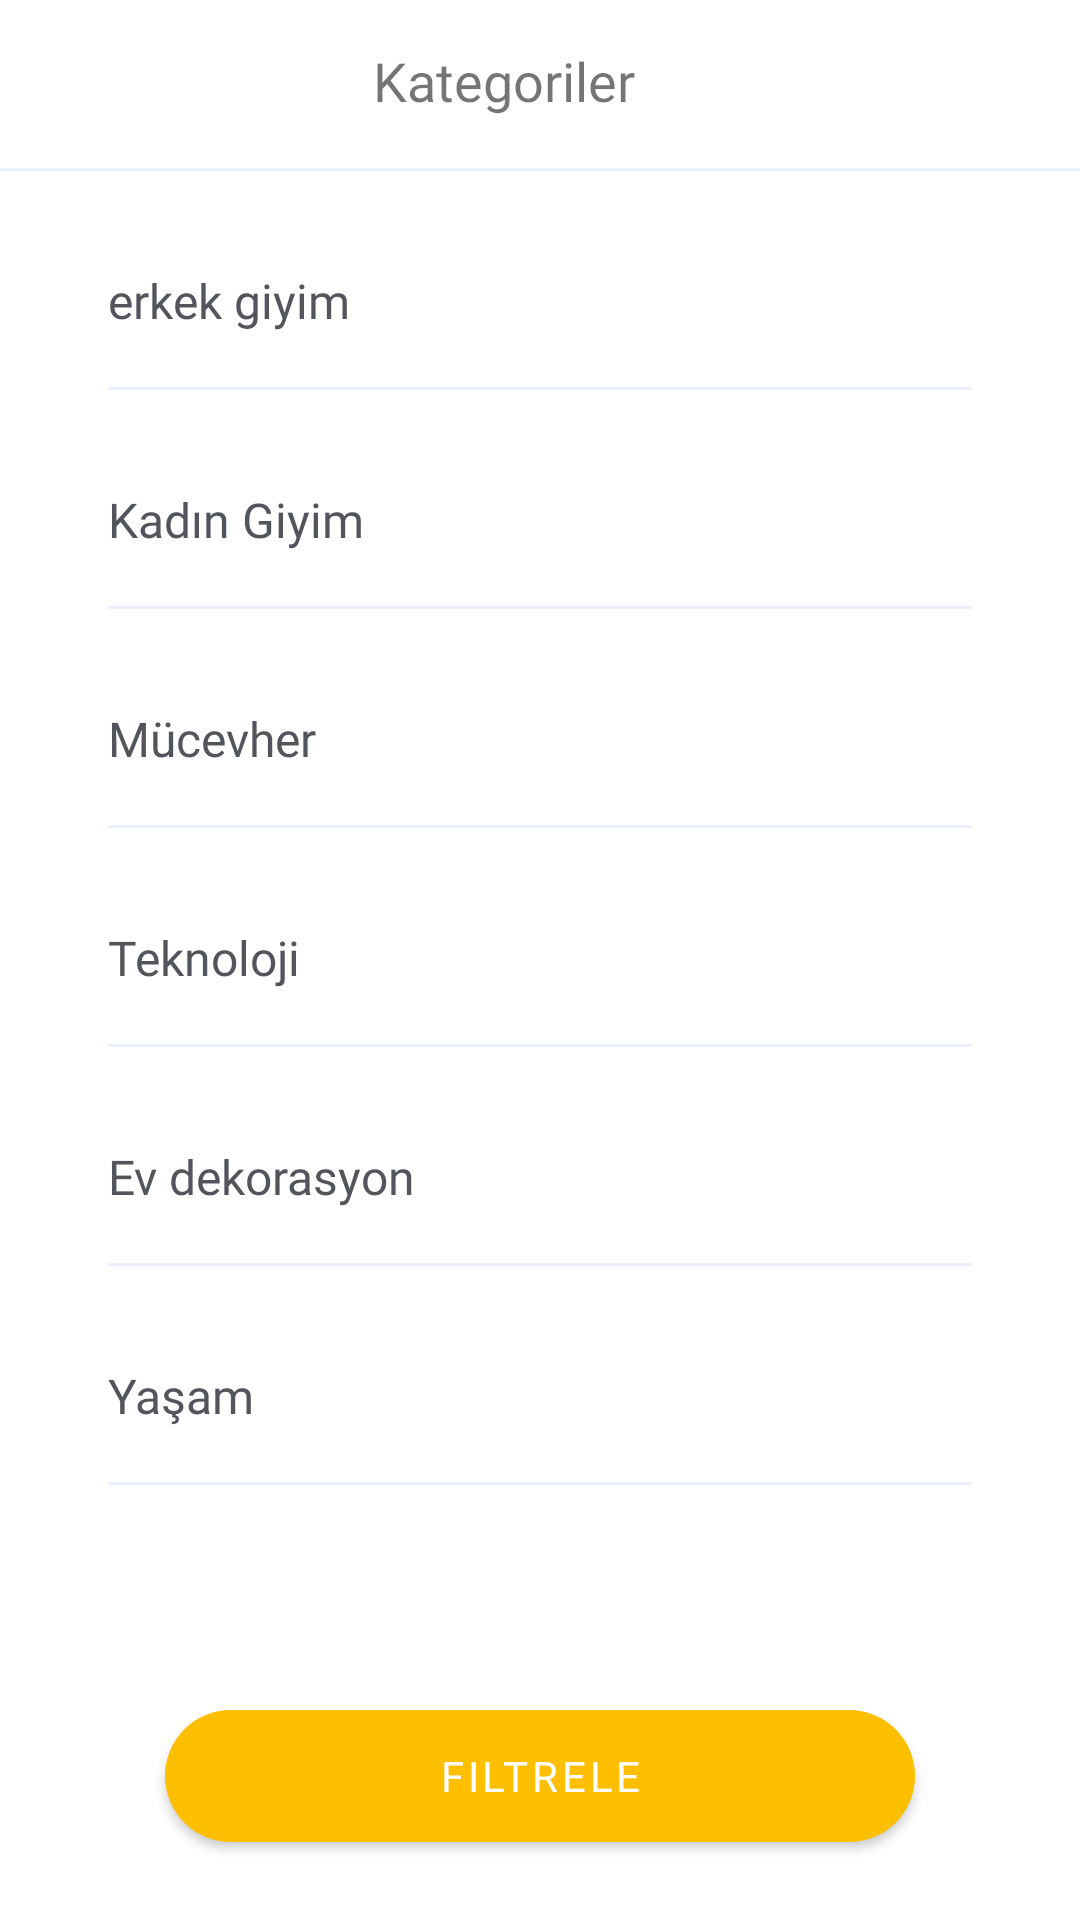

The Android layout XML behind this screen, and the referenced resources:
<!-- AndroidManifest.xml: application theme NoActionBarStyle -->
<!-- res/layout/product_filter_bottom_sheet.xml -->
<?xml version="1.0" encoding="utf-8"?>
<androidx.constraintlayout.widget.ConstraintLayout xmlns:android="http://schemas.android.com/apk/res/android"
    xmlns:app="http://schemas.android.com/apk/res-auto"
    xmlns:tools="http://schemas.android.com/tools"
    android:id="@+id/bottomSheetContainer"
    android:layout_width="match_parent"
    android:layout_height="match_parent">

    <LinearLayout
        android:id="@+id/llHeader"
        android:layout_width="match_parent"
        android:layout_height="?actionBarSize"
        android:background="@color/white"
        android:gravity="center_vertical"
        android:orientation="horizontal"
        android:padding="16dp"
        app:layout_constraintEnd_toEndOf="parent"
        app:layout_constraintStart_toStartOf="parent"
        app:layout_constraintTop_toTopOf="parent">

        <ImageView
            android:id="@+id/imgClose"
            android:layout_width="wrap_content"
            android:layout_height="wrap_content"
            android:layout_gravity="start"
            android:contentDescription="@string/app_name"
            android:src="@drawable/ic_close"
            app:tint="@color/Primary" />

        <TextView
            android:layout_width="match_parent"
            android:layout_height="wrap_content"
            android:ellipsize="end"
            android:fontFamily="@font/poppins_semibold"
            android:gravity="center"
            android:includeFontPadding="false"
            android:maxLines="1"
            android:paddingEnd="24dp"
            android:text="@string/kategoriler"
            android:textSize="18sp"
            tools:ignore="RtlSymmetry" />

    </LinearLayout>

    <LinearLayout
        android:id="@+id/llContent"
        android:layout_width="match_parent"
        android:layout_height="wrap_content"
        android:orientation="vertical"
        app:layout_constraintBottom_toTopOf="@+id/btnFilter"
        app:layout_constraintEnd_toEndOf="parent"
        app:layout_constraintStart_toStartOf="parent"
        app:layout_constraintTop_toBottomOf="@id/llHeader"
        app:layout_constraintVertical_bias="0.0">

        <View
            android:layout_width="match_parent"
            android:layout_height="1dp"
            android:background="@color/dividerColor" />

        <TextView
            android:id="@+id/tvMensClothing"
            android:layout_width="match_parent"
            android:layout_height="56dp"
            android:layout_marginTop="16dp"
            android:ellipsize="end"
            android:fontFamily="@font/titillium_web_semibold"
            android:gravity="center_vertical"
            android:includeFontPadding="false"
            android:maxLines="1"
            android:paddingStart="36dp"
            android:paddingEnd="36dp"
            android:text="@string/erkek_giyim"
            android:textColor="@color/Primary"
            android:textSize="16sp" />

        <View
            android:layout_width="match_parent"
            android:layout_height="1dp"
            android:layout_marginStart="36dp"
            android:layout_marginEnd="36dp"
            android:background="@color/dividerColor" />

        <TextView
            android:id="@+id/tvWomensClothing"
            android:layout_width="match_parent"
            android:layout_height="56dp"
            android:layout_marginTop="16dp"
            android:ellipsize="end"
            android:fontFamily="@font/titillium_web_semibold"
            android:gravity="center_vertical"
            android:includeFontPadding="false"
            android:maxLines="1"
            android:paddingStart="36dp"
            android:paddingEnd="36dp"
            android:text="@string/kadin_giyim"
            android:textColor="@color/Primary"
            android:textSize="16sp" />

        <View
            android:layout_width="match_parent"
            android:layout_height="1dp"
            android:layout_marginStart="36dp"
            android:layout_marginEnd="36dp"
            android:background="@color/dividerColor" />

        <TextView
            android:id="@+id/tvJewelery"
            android:layout_width="match_parent"
            android:layout_height="56dp"
            android:layout_marginTop="16dp"
            android:ellipsize="end"
            android:fontFamily="@font/titillium_web_semibold"
            android:gravity="center_vertical"
            android:includeFontPadding="false"
            android:maxLines="1"
            android:paddingStart="36dp"
            android:paddingEnd="36dp"
            android:text="@string/mucevher"
            android:textColor="@color/Primary"
            android:textSize="16sp" />

        <View
            android:layout_width="match_parent"
            android:layout_height="1dp"
            android:layout_marginStart="36dp"
            android:layout_marginEnd="36dp"
            android:background="@color/dividerColor" />

        <TextView
            android:id="@+id/tvTElectronics"
            android:layout_width="match_parent"
            android:layout_height="56dp"
            android:layout_marginTop="16dp"
            android:ellipsize="end"
            android:fontFamily="@font/titillium_web_semibold"
            android:gravity="center_vertical"
            android:includeFontPadding="false"
            android:maxLines="1"
            android:paddingStart="36dp"
            android:paddingEnd="36dp"
            android:text="@string/teknoloji"
            android:textColor="@color/Primary"
            android:textSize="16sp" />

        <View
            android:layout_width="match_parent"
            android:layout_height="1dp"
            android:layout_marginStart="36dp"
            android:layout_marginEnd="36dp"
            android:background="@color/dividerColor" />

        <TextView
            android:id="@+id/tvHomeDecoration"
            android:layout_width="match_parent"
            android:layout_height="56dp"
            android:layout_marginTop="16dp"
            android:ellipsize="end"
            android:fontFamily="@font/titillium_web_semibold"
            android:gravity="center_vertical"
            android:includeFontPadding="false"
            android:maxLines="1"
            android:paddingStart="36dp"
            android:paddingEnd="36dp"
            android:text="@string/ev_dekorasyon"
            android:textColor="@color/Primary"
            android:textSize="16sp" />

        <View
            android:layout_width="match_parent"
            android:layout_height="1dp"
            android:layout_marginStart="36dp"
            android:layout_marginEnd="36dp"
            android:background="@color/dividerColor" />

        <TextView
            android:id="@+id/tvLife"
            android:layout_width="match_parent"
            android:layout_height="56dp"
            android:layout_marginTop="16dp"
            android:ellipsize="end"
            android:fontFamily="@font/titillium_web_semibold"
            android:gravity="center_vertical"
            android:includeFontPadding="false"
            android:maxLines="1"
            android:paddingStart="36dp"
            android:paddingEnd="36dp"
            android:text="@string/yasam"
            android:textColor="@color/Primary"
            android:textSize="16sp" />

        <View
            android:layout_width="match_parent"
            android:layout_height="1dp"
            android:layout_marginStart="36dp"
            android:layout_marginEnd="36dp"
            android:background="@color/dividerColor" />

    </LinearLayout>

    <com.google.android.material.button.MaterialButton
        android:id="@+id/btnFilter"
        android:layout_width="250dp"
        android:layout_height="56dp"
        android:layout_marginBottom="20dp"
        android:fontFamily="@font/titillium_web_semibold"
        android:gravity="center"
        android:text="@string/filtrele"
        android:textColor="@color/white"
        app:backgroundTint="@color/yellow"
        app:cornerRadius="50dp"
        app:layout_constraintBottom_toBottomOf="parent"
        app:layout_constraintEnd_toEndOf="parent"
        app:layout_constraintStart_toStartOf="parent" />

</androidx.constraintlayout.widget.ConstraintLayout>
<!-- resources referenced by this layout -->
<resources>
  <color name="Primary">#52565C</color>
  <color name="dividerColor">#EAEFFD</color>
  <color name="white">#FFFFFF</color>
  <color name="yellow">#FDBF00</color>
  <string name="app_name">E-commerce</string>
  <string name="erkek_giyim">erkek giyim</string>
  <string name="ev_dekorasyon">Ev dekorasyon</string>
  <string name="filtrele">Filtrele</string>
  <string name="kadin_giyim">Kadın Giyim</string>
  <string name="kategoriler">Kategoriler</string>
  <string name="mucevher">Mücevher</string>
  <string name="teknoloji">Teknoloji</string>
  <string name="yasam">Yaşam</string>
  <style name="NoActionBarStyle" parent="Theme.MaterialComponents.DayNight.NoActionBar">
          <item name="colorPrimary">@color/Primary</item>
          <item name="colorPrimaryDark">@color/PrimaryDark</item>
          <item name="colorSecondary">@color/Secondary</item>
          <item name="colorControlNormal">@color/white</item>
          <item name="android:statusBarColor">@color/white</item>
      </style>
  <color name="PrimaryDark">#002E76</color>
  <color name="Secondary">#FDBF00</color>
</resources>
